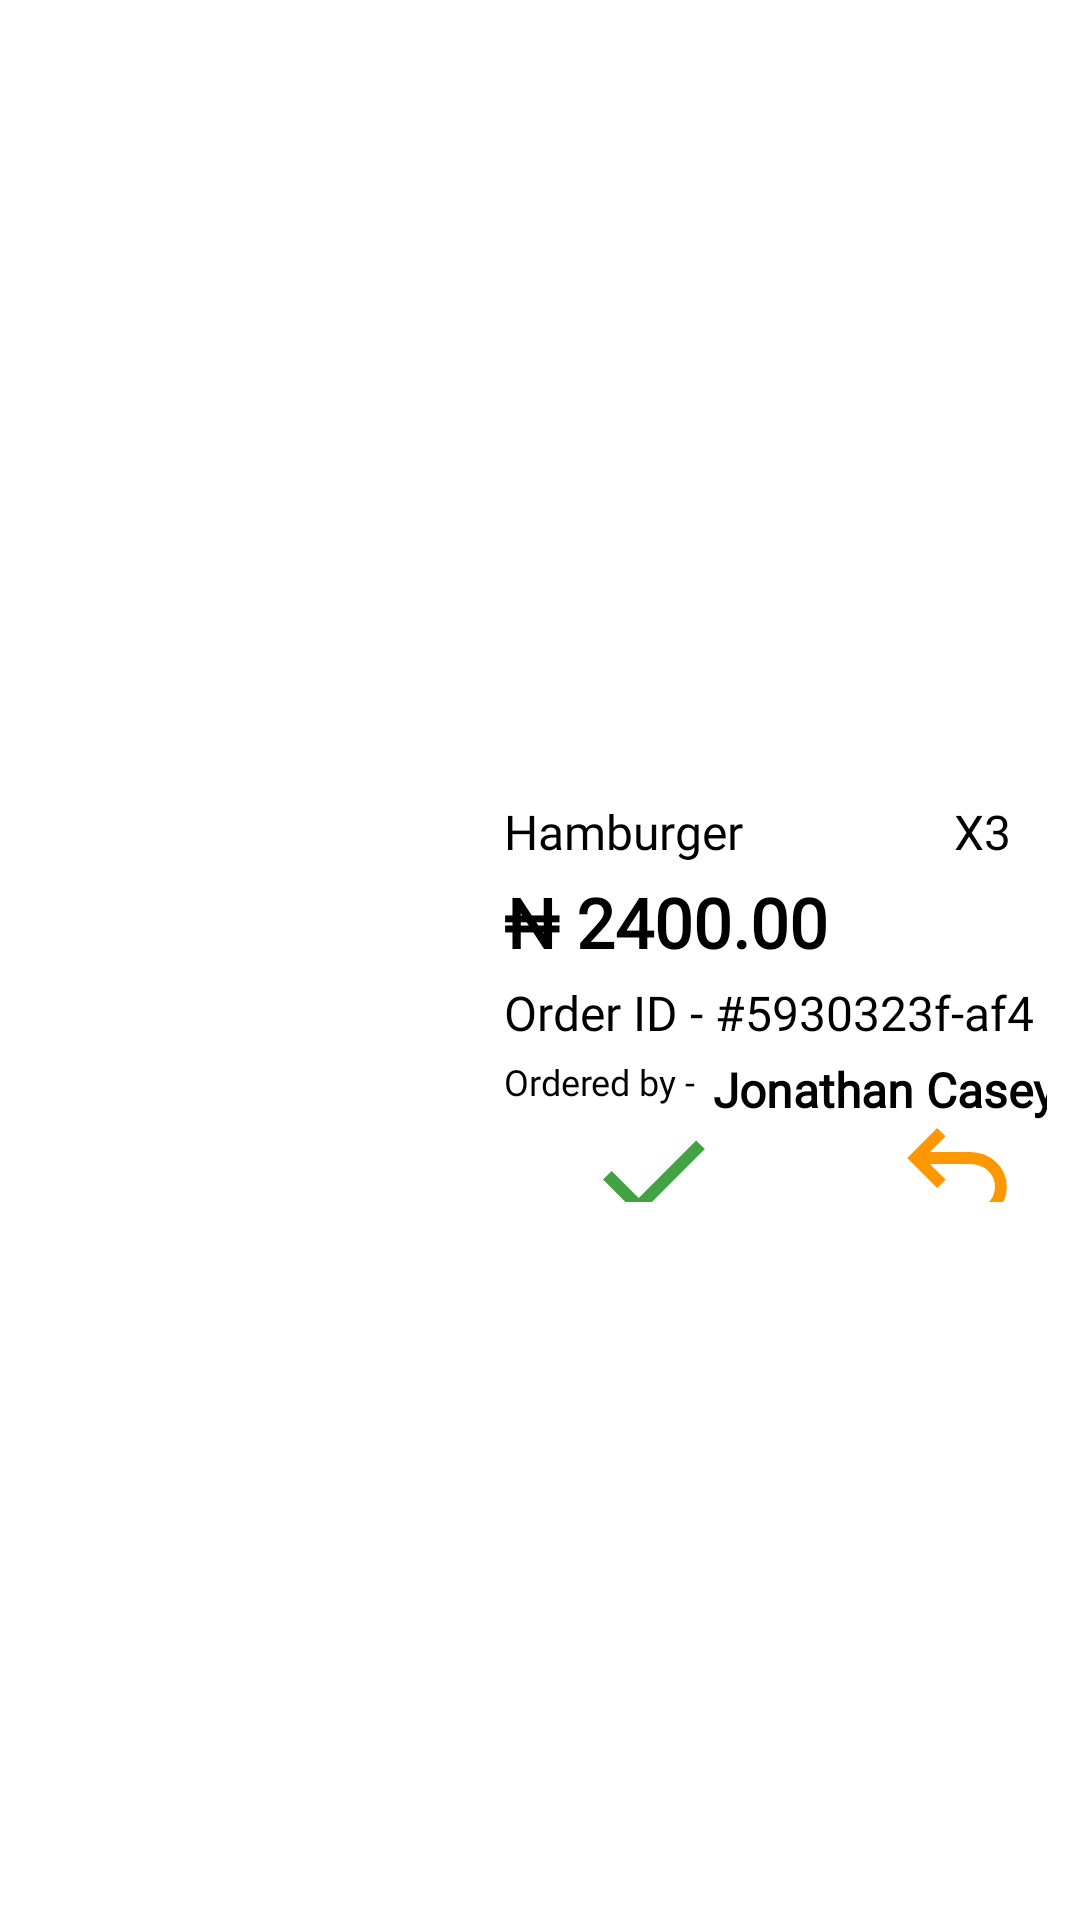

Layout XML and referenced resources for this Android screen:
<!-- AndroidManifest.xml: application theme splashScreenTheme -->
<!-- res/layout/orders_layout.xml -->
<?xml version="1.0" encoding="utf-8"?>
<androidx.constraintlayout.widget.ConstraintLayout xmlns:android="http://schemas.android.com/apk/res/android"
    xmlns:app="http://schemas.android.com/apk/res-auto"
    xmlns:tools="http://schemas.android.com/tools"
    android:layout_width="match_parent"
    android:layout_height="wrap_content"
    android:background="@color/white">

    <androidx.constraintlayout.widget.ConstraintLayout
        android:id="@+id/constraint"
        android:layout_width="match_parent"
        android:layout_height="154dp"
        android:layout_marginStart="11dp"
        android:layout_marginTop="7dp"
        android:layout_marginEnd="11dp"
        android:background="@drawable/curved_layout"
        android:clipToOutline="true"
        app:layout_constraintBottom_toBottomOf="parent"
        app:layout_constraintEnd_toEndOf="parent"
        app:layout_constraintHorizontal_bias="0.5"
        app:layout_constraintStart_toStartOf="parent"
        app:layout_constraintTop_toTopOf="parent">

        <com.google.android.material.imageview.ShapeableImageView
            android:id="@+id/order_image"
            android:layout_width="119dp"
            android:layout_height="119dp"
            android:layout_marginStart="8dp"
            android:layout_marginTop="8dp"
            android:layout_marginBottom="8dp"
            android:adjustViewBounds="true"
            android:scaleType="centerCrop"
            android:src="@drawable/figma_image_1"
            app:layout_constraintBottom_toBottomOf="parent"
            app:layout_constraintDimensionRatio="1:1"
            app:layout_constraintStart_toStartOf="parent"
            app:layout_constraintTop_toTopOf="@+id/constraint"
            app:shapeAppearanceOverlay="@style/curved_images" />

        <TextView
            android:id="@+id/order_name"
            android:layout_width="wrap_content"
            android:layout_height="wrap_content"
            android:layout_marginStart="30dp"
            android:layout_marginTop="2dp"
            android:fontFamily="@font/lato"
            android:text="@string/title_hamburger"
            android:textColor="@color/black"
            android:textSize="16sp"
            app:layout_constraintEnd_toEndOf="parent"
            app:layout_constraintHorizontal_bias="0"
            app:layout_constraintStart_toEndOf="@+id/order_image"
            app:layout_constraintTop_toTopOf="@+id/order_image" />

        <TextView
            android:id="@+id/order_quantity"
            android:layout_width="wrap_content"
            android:layout_height="wrap_content"
            android:layout_marginEnd="12dp"
            android:layout_marginTop="2dp"
            android:fontFamily="@font/lato"
            android:text="@string/title_X3"
            android:textColor="@color/black"
            android:textSize="16sp"
            app:layout_constraintEnd_toEndOf="parent"
            app:layout_constraintHorizontal_bias="0"
            app:layout_constraintTop_toTopOf="@+id/order_image" />

        <TextView
            android:id="@+id/order_price"
            android:layout_width="0dp"
            android:layout_height="wrap_content"
            android:layout_marginStart="30dp"
            android:layout_marginTop="4dp"
            android:fontFamily="@font/alegreya"
            android:text="@string/title_240000"
            android:textColor="@color/black"
            android:textSize="23sp"
            android:textStyle="bold"
            app:layout_constraintEnd_toEndOf="parent"
            app:layout_constraintHorizontal_bias="0.1"
            app:layout_constraintStart_toEndOf="@+id/order_image"
            app:layout_constraintTop_toBottomOf="@+id/order_name" />

        <TextView
            android:id="@+id/order_id"
            android:layout_width="0dp"
            android:layout_height="wrap_content"
            android:layout_marginStart="30dp"
            android:layout_marginTop="4dp"
            android:fontFamily="@font/lato"
            android:text="@string/title_OrderID5930323f_af4"
            android:textColor="@color/black"
            android:textSize="16sp"
            app:layout_constraintEnd_toEndOf="parent"
            app:layout_constraintHorizontal_bias="0.1"
            app:layout_constraintStart_toEndOf="@+id/order_image"
            app:layout_constraintTop_toBottomOf="@+id/order_price" />

        <TextView
            android:id="@+id/order_by"
            android:layout_width="wrap_content"
            android:layout_height="wrap_content"
            android:layout_marginStart="30dp"
            android:layout_marginTop="4dp"
            android:fontFamily="@font/lato"
            android:text="@string/title_Orderedby"
            android:textColor="@color/black"
            android:textSize="12sp"
            app:layout_constraintStart_toEndOf="@+id/order_image"
            app:layout_constraintTop_toBottomOf="@+id/order_id" />

        <TextView
            android:id="@+id/order_consumer"
            android:layout_width="wrap_content"
            android:layout_height="wrap_content"
            android:layout_marginStart="6dp"
            android:layout_marginTop="4dp"
            android:fontFamily="@font/lato"
            android:text="@string/title_Jonathan_Casey"
            android:textColor="@color/black"
            android:textSize="16sp"
            android:textStyle="bold"
            android:visibility="visible"
            app:layout_constraintEnd_toEndOf="parent"
            app:layout_constraintHorizontal_bias="0.1"
            app:layout_constraintStart_toEndOf="@+id/order_by"
            app:layout_constraintTop_toBottomOf="@+id/order_id" />

        <ImageView
            android:id="@+id/confirm"
            android:layout_width="48dp"
            android:layout_height="48dp"
            android:layout_marginStart="56dp"
            android:contentDescription="@string/title_confirm_order"
            android:src="@drawable/done_fill1_wght600_grad0_opsz48"
            app:layout_constraintStart_toEndOf="@+id/order_image"
            app:layout_constraintTop_toBottomOf="@id/order_by" />

        <ImageView
            android:id="@+id/revert"
            android:layout_width="48dp"
            android:layout_height="48dp"
            android:layout_marginStart="53dp"
            android:contentDescription="@string/title_revert"
            android:src="@drawable/undo_fill1_wght600_grad0_opsz48"
            app:layout_constraintStart_toEndOf="@+id/confirm"
            app:layout_constraintTop_toBottomOf="@id/order_by" />

    </androidx.constraintlayout.widget.ConstraintLayout>

</androidx.constraintlayout.widget.ConstraintLayout>
<!-- resources referenced by this layout -->
<resources>
  <color name="black">#000000</color>
  <color name="white">#FFFFFF</color>
  <!-- drawable done_fill1_wght600_grad0_opsz48 (drawable) -->
  <vector xmlns:android="http://schemas.android.com/apk/res/android"
      android:width="48dp"
      android:height="48dp"
      android:viewportWidth="48"
      android:viewportHeight="48">
    <path
        android:fillColor="@color/green"
        android:pathData="M18.9,36.4 L7,24.5 9.9,21.65 18.9,30.65 38.05,11.5 40.95,14.35Z"/>
  </vector>
  <!-- drawable undo_fill1_wght600_grad0_opsz48 (drawable) -->
  <vector xmlns:android="http://schemas.android.com/apk/res/android"
      android:width="48dp"
      android:height="48dp"
      android:viewportWidth="48"
      android:viewportHeight="48">
    <path
        android:fillColor="@color/accent"
        android:pathData="M28.5,38.5H13.65V34.5H28.55Q31.9,34.5 34.275,32.325Q36.65,30.15 36.65,26.9Q36.65,23.65 34.275,21.475Q31.9,19.3 28.55,19.3H14.95L20.2,24.5L17.4,27.3L7.4,17.3L17.4,7.3L20.2,10.1L14.95,15.3H28.5Q33.45,15.3 37.025,18.65Q40.6,22 40.6,26.9Q40.6,31.8 37.025,35.15Q33.45,38.5 28.5,38.5Z"/>
  </vector>
  <string name="title_240000">₦ 2400.00</string>
  <string name="title_Jonathan_Casey">Jonathan Casey</string>
  <string name="title_OrderID5930323f_af4">Order ID - #5930323f-af4</string>
  <string name="title_Orderedby">Ordered by -</string>
  <string name="title_X3">X3</string>
  <string name="title_confirm_order">Confirm order</string>
  <string name="title_hamburger">Hamburger</string>
  <string name="title_revert">Revert order</string>
  <style name="curved_images" parent="">
          <item name="cornerFamily">rounded</item>
          <item name="cornerSize">8dp</item>
          <item name="color">@color/off_white</item>
      </style>
  <style name="splashScreenTheme" parent="Theme.MaterialComponents.Light.NoActionBar">
  
          <item name="android:windowBackground">@drawable/splash_image</item>
  
          <item name="colorPrimary">@color/primaryColor</item>
          <item name="colorPrimaryVariant">@color/primaryDarkColor</item>
          <item name="colorOnPrimary">@color/primaryDarkColor</item>
          
          <item name="colorSecondary">@color/secondaryDarkColor</item>
          <item name="colorSecondaryVariant">@color/secondaryDarkColor</item>
          <item name="colorOnSecondary">@color/secondaryDarkColor</item>
          
          <item name="android:statusBarColor" tools:targetApi="l">@color/primaryColor</item>
          
  
      </style>
  <color name="green">#42A342</color>
  <color name="accent">#FF9800</color>
  <color name="off_white">#FAF9F6</color>
  <!-- drawable splash_image (drawable) -->
  <?xml version="1.0" encoding="utf-8"?>
  <layer-list xmlns:android="http://schemas.android.com/apk/res/android">
  
      <item android:drawable="@color/primaryColor"/>
  
      <item android:drawable="@drawable/just_eat_it_logo" android:gravity="center"/>
  
  </layer-list>
  <color name="primaryColor">#546e7a</color>
  <color name="primaryDarkColor">#29434e</color>
  <color name="secondaryDarkColor">#002171</color>
  <!-- drawable just_eat_it_logo: vector/xml drawable (drawable, 7949 chars, omitted) -->
</resources>
